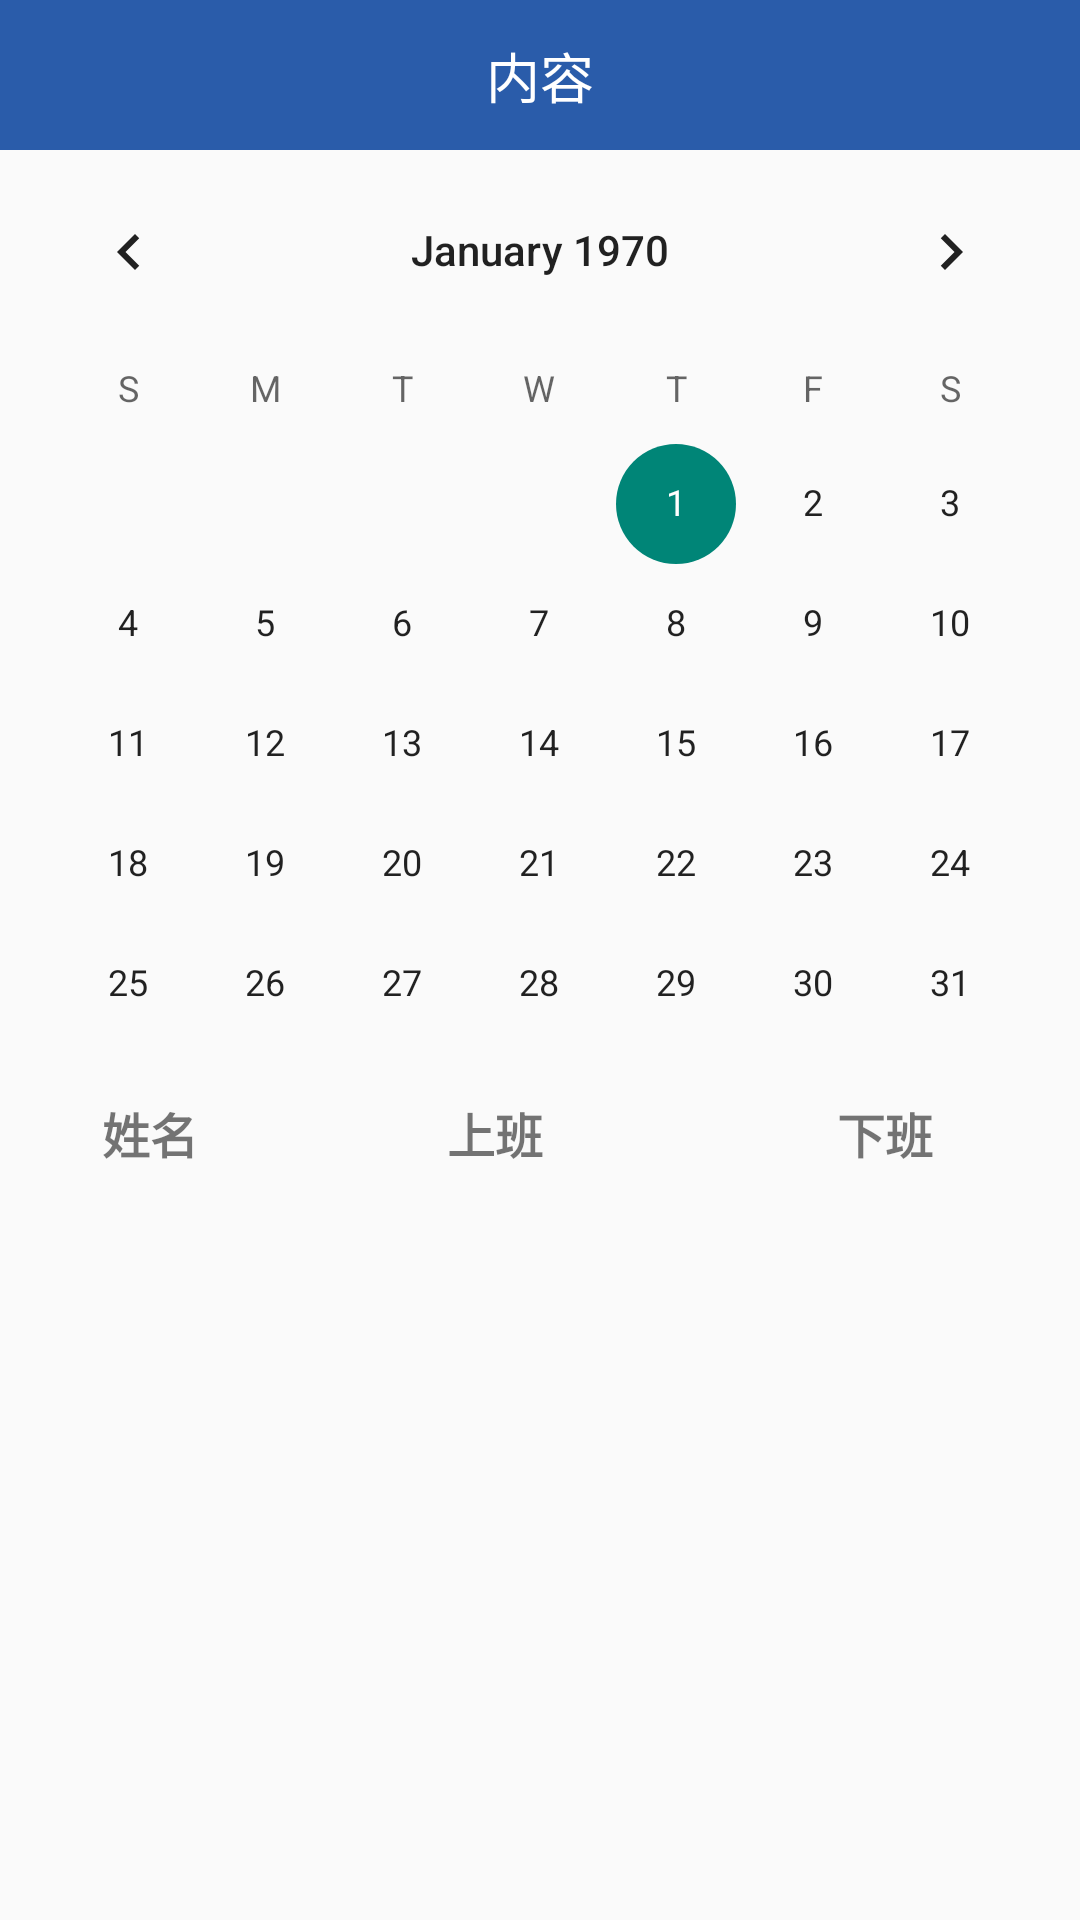

Here is an Android app screen rendered from its layout file. Give the layout XML and the strings, colors and styles it references.
<!-- AndroidManifest.xml: application theme Theme.绩效考勤 -->
<!-- res/layout/activity_history.xml -->
<?xml version="1.0" encoding="utf-8"?>
<androidx.constraintlayout.widget.ConstraintLayout xmlns:android="http://schemas.android.com/apk/res/android"
    xmlns:app="http://schemas.android.com/apk/res-auto"
    xmlns:tools="http://schemas.android.com/tools"
    android:layout_width="match_parent"
    android:layout_height="match_parent"
    tools:context=".HistoryActivity">

    <androidx.constraintlayout.widget.ConstraintLayout
        android:id="@+id/constraintLayout"
        android:layout_width="match_parent"
        android:layout_height="@dimen/navigation_bar_h"
        android:background="#2a5caa"
        android:orientation="vertical"
        app:layout_constraintBottom_toBottomOf="parent"
        app:layout_constraintEnd_toEndOf="parent"
        app:layout_constraintHorizontal_bias="0.0"
        app:layout_constraintStart_toStartOf="parent"
        app:layout_constraintTop_toTopOf="parent"
        app:layout_constraintVertical_bias="0.0">

        <TextView
            android:id="@+id/textView3"
            android:layout_width="wrap_content"
            android:layout_height="wrap_content"
            android:layout_gravity="center"
            android:elevation="8dp"
            android:gravity="center"
            android:text="内容"
            android:textColor="@color/white"
            android:textSize="@dimen/font_large"
            android:translationZ="2dp"
            app:layout_constraintBottom_toBottomOf="parent"
            app:layout_constraintEnd_toEndOf="parent"
            app:layout_constraintStart_toStartOf="parent"
            app:layout_constraintTop_toTopOf="parent" />

    </androidx.constraintlayout.widget.ConstraintLayout>

    <CalendarView
        android:id="@+id/calendarView"
        android:layout_width="match_parent"
        android:layout_height="300dp"

        app:layout_constraintBottom_toBottomOf="parent"
        app:layout_constraintEnd_toEndOf="parent"
        app:layout_constraintHorizontal_bias="0.0"
        app:layout_constraintStart_toStartOf="parent"
        app:layout_constraintTop_toBottomOf="@+id/constraintLayout"
        app:layout_constraintVertical_bias="0.0" />

    <ScrollView
        android:layout_width="match_parent"
        android:layout_height="297dp"
        app:layout_constraintBottom_toBottomOf="parent"
        app:layout_constraintEnd_toEndOf="parent"
        app:layout_constraintHorizontal_bias="0.0"
        app:layout_constraintStart_toStartOf="parent"
        app:layout_constraintTop_toBottomOf="@+id/calendarView"
        app:layout_constraintVertical_bias="0.0"
        tools:ignore="SpeakableTextPresentCheck">

        <LinearLayout
            android:layout_width="match_parent"
            android:layout_height="wrap_content"
            android:orientation="vertical"
            android:paddingTop="16sp">

            <LinearLayout
                android:layout_width="match_parent"
                android:layout_height="wrap_content"
                android:orientation="horizontal">

                <TextView
                    android:layout_width="100dp"
                    android:layout_height="wrap_content"
                    android:gravity="center"
                    android:text="姓名"
                    android:textSize="@dimen/font_normal"
                    android:textStyle="bold" />

                <TextView
                    android:layout_width="wrap_content"
                    android:layout_height="wrap_content"
                    android:layout_weight="1"
                    android:gravity="center"
                    android:text="上班"
                    android:textSize="@dimen/font_normal"
                    android:textStyle="bold" />

                <TextView
                    android:layout_width="wrap_content"
                    android:layout_height="wrap_content"
                    android:layout_weight="1"
                    android:gravity="center"
                    android:text="下班"
                    android:textSize="@dimen/font_normal"
                    android:textStyle="bold" />
            </LinearLayout>

            <ListView
                android:id="@+id/lv_history"
                android:layout_width="match_parent"
                android:layout_height="match_parent" />
        </LinearLayout>
    </ScrollView>

</androidx.constraintlayout.widget.ConstraintLayout>
<!-- resources referenced by this layout -->
<resources>
  <color name="white">#FFFFFFFF</color>
  <dimen name="font_large">18sp</dimen>
  <dimen name="font_normal">16sp</dimen>
  <dimen name="navigation_bar_h">50dp</dimen>
  <style name="Theme.绩效考勤" parent="Theme.AppCompat.Light.NoActionBar">
          
          <item name="colorPrimary">@color/purple_500</item>
          <item name="colorPrimaryVariant">@color/purple_700</item>
          <item name="colorOnPrimary">@color/white</item>
          
          <item name="colorSecondary">@color/teal_200</item>
          <item name="colorSecondaryVariant">@color/teal_700</item>
          <item name="colorOnSecondary">@color/black</item>
          
          <item name="android:statusBarColor" tools:targetApi="l">?attr/colorPrimaryVariant</item>
          
      </style>
  <color name="purple_500">#FF6200EE</color>
  <color name="purple_700">#FF3700B3</color>
  <color name="teal_200">#FF03DAC5</color>
  <color name="teal_700">#FF018786</color>
  <color name="black">#FF000000</color>
</resources>
